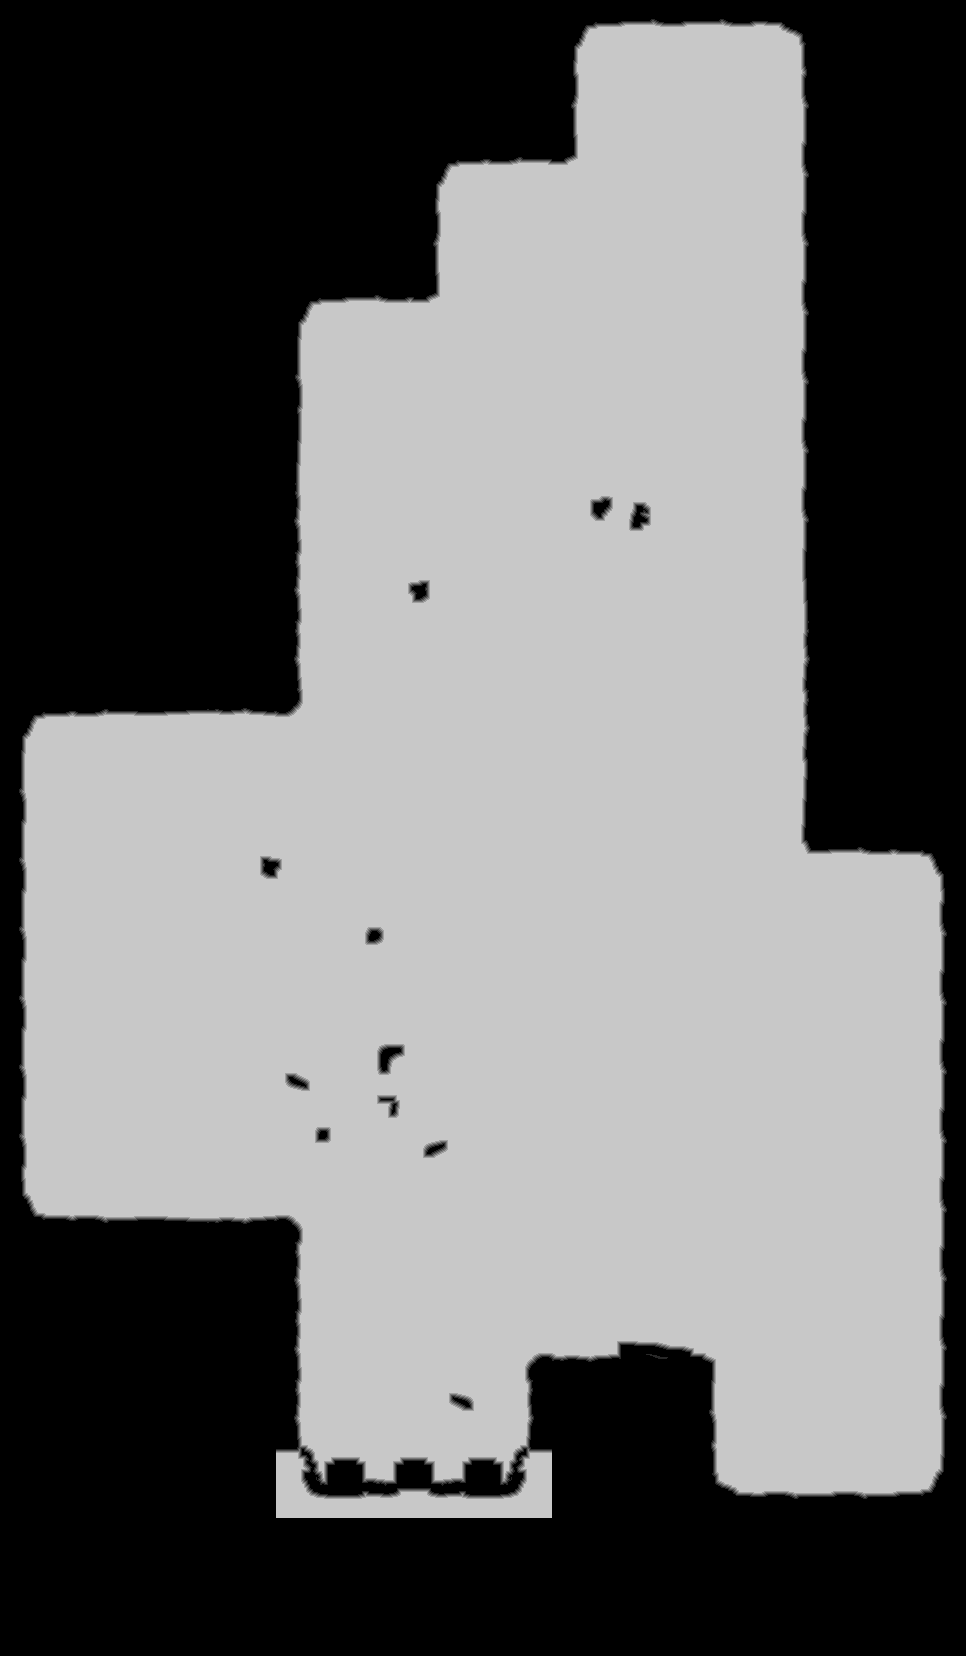

Values plotted in this chart, from the file beside it:
source	tdt_hull ranged
truth	truth_3003fa74bf0.tsv
width	966
height	1656
nibble	0	700561
nibble	1	6917
nibble	2	6905
nibble	3	6831
nibble	4	6842
nibble	5	871640
